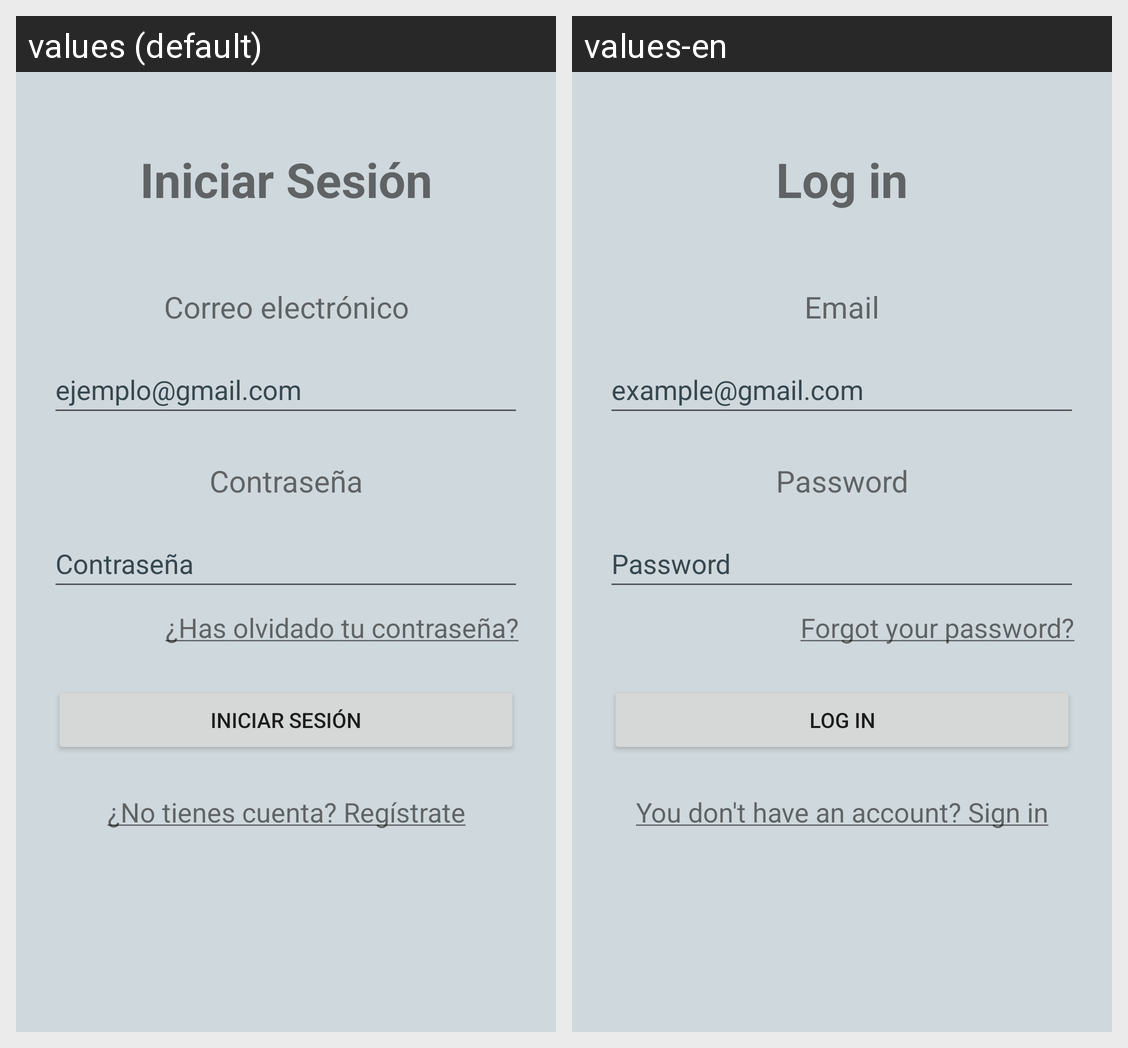

Locale-by-locale string values for the Android screen shown in this grid:
Android screen res/layout/fragment_login.xml rendered under 2 locales, left to right: values (default), values-en. Device: Nexus 5 (rendered at 1080×1920; each locale shown at half size, 540×960, under a caption strip naming it); theme Theme.MarvelMania.
Strings drawn on this screen, with the default value and each locale's value (text and hints the layout hard-codes, and strings that could not be matched under every locale, appear in the picture but are not listed):

inicio_sesion
  values: Iniciar Sesión
  values-en: Log in

email
  values: Correo electrónico
  values-en: Email

emailExample
  values: ejemplo@gmail.com
  values-en: example@gmail.com

pass
  values: Contraseña
  values-en: Password

forgotPass
  values: ¿Has olvidado tu contraseña?
  values-en: Forgot your password?

iniciar
  values: Iniciar sesión
  values-en: Log in

registrar
  values: ¿No tienes cuenta? Regístrate
  values-en: You don't have an account? Sign in
